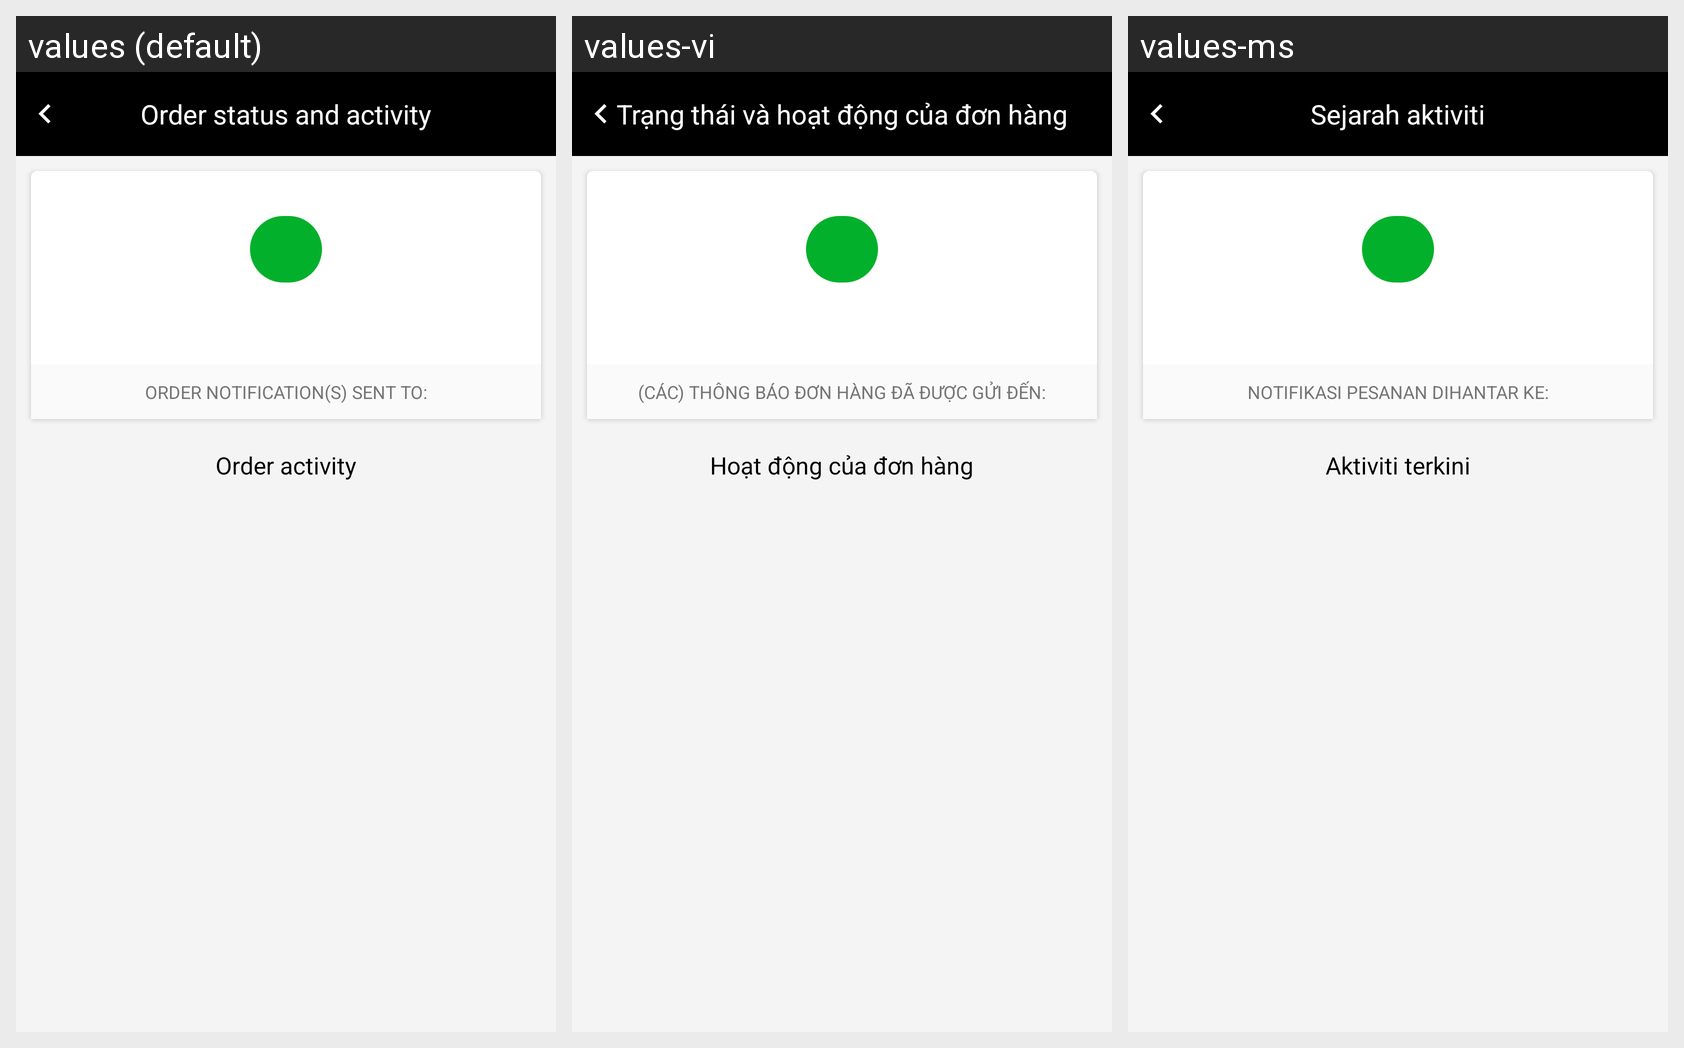

The same Android screen rendered under several of its app's locales, left to right. List the strings drawn on it with the default value and each locale's translation.
Android screen res/layout/content_order_history_log.xml rendered under 3 locales, left to right: values (default), values-vi, values-ms. Device: Nexus 5 (rendered at 1080×1920; each locale shown at half size, 540×960, under a caption strip naming it); theme AppTheme.
Other locales in the repository, not shown: values-hi-rIN, values-in, values-zh.
Strings drawn on this screen, with the default value and each locale's value (text and hints the layout hard-codes, and strings that could not be matched under every locale, appear in the picture but are not listed):

txt_activity_history
  values: Order status and activity
  values-vi: Trạng thái và hoạt động của đơn hàng
  values-ms: Sejarah aktiviti

order_history_order_notification_sent_to
  values: Order notification(s) sent to:
  values-vi: (CÁC) THÔNG BÁO ĐƠN HÀNG ĐÃ ĐƯỢC GỬI ĐẾN:
  values-ms: NOTIFIKASI PESANAN DIHANTAR KE:

txt_most_recent_activity
  values: Order activity
  values-vi: Hoạt động của đơn hàng
  values-ms: Aktiviti terkini
